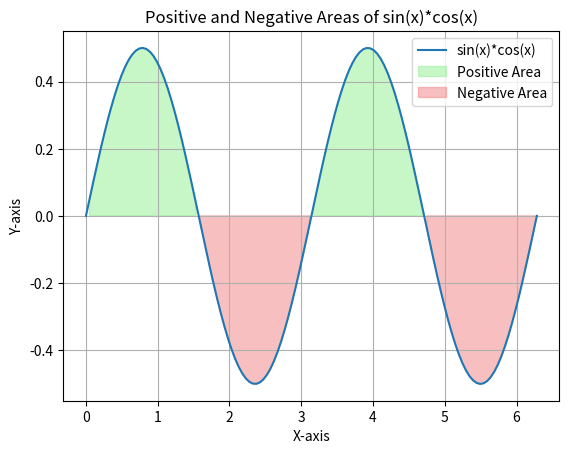

Source code (Python):
import matplotlib.pyplot as plt
import numpy as np
x = np.linspace(0, 2*np.pi, 128)
y = np.sin(x) * np.cos(x)
plt.plot(x, y, label='sin(x)*cos(x)')
plt.fill_between(x, y, where=(y > 0), color='lightgreen', alpha=0.5, label='Positive Area')
plt.fill_between(x, y, where=(y <= 0), color='lightcoral', alpha=0.5, label='Negative Area')
plt.title('Positive and Negative Areas of sin(x)*cos(x)')
plt.xlabel('X-axis')
plt.ylabel('Y-axis')
plt.legend()
plt.grid()
plt.show()
